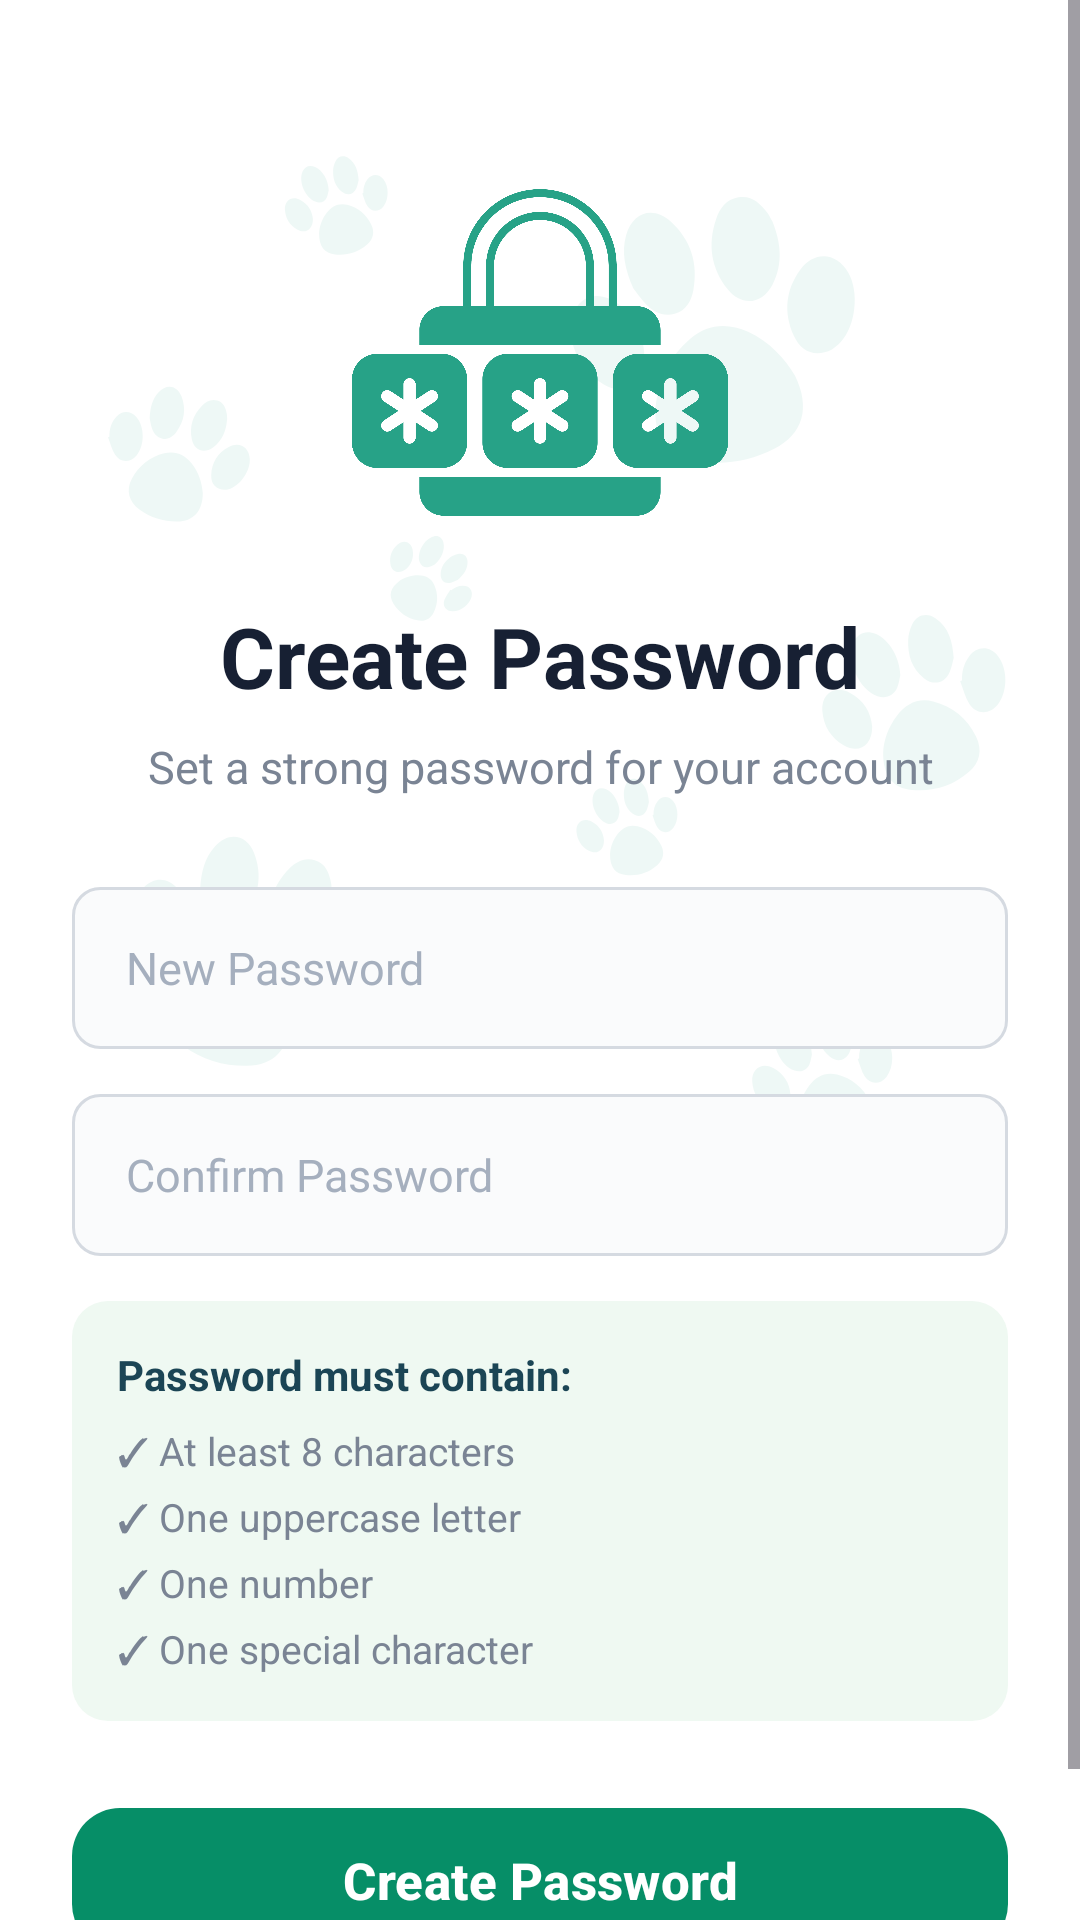

Layout XML and referenced resources for this Android screen:
<!-- AndroidManifest.xml: application theme Theme.PawMate -->
<!-- res/layout/activity_create_password.xml -->
<?xml version="1.0" encoding="utf-8"?>
<ScrollView
    xmlns:android="http://schemas.android.com/apk/res/android"
    xmlns:app="http://schemas.android.com/apk/res-auto"
    xmlns:tools="http://schemas.android.com/tools"
    android:layout_width="match_parent"
    android:layout_height="match_parent"
    android:fillViewport="true"
    android:background="@drawable/back"
    tools:context=".CreatePassword">

    <LinearLayout
        android:id="@+id/main"
        android:layout_width="match_parent"
        android:layout_height="wrap_content"
        android:orientation="vertical"
        android:gravity="center_horizontal"
        android:paddingStart="24dp"
        android:paddingEnd="24dp"
        android:paddingTop="55dp"
        android:paddingBottom="40dp">

        
        <ImageView
            android:layout_width="130dp"
            android:layout_height="130dp"
            android:src="@drawable/password"
            android:scaleType="centerInside"
            android:contentDescription="Create password" />

        
        <TextView
            android:layout_width="wrap_content"
            android:layout_height="wrap_content"
            android:layout_marginTop="15dp"
            android:text="Create Password"
            android:textColor="#172033"
            android:textSize="28sp"
            android:textStyle="bold" />

        
        <TextView
            android:layout_width="wrap_content"
            android:layout_height="wrap_content"
            android:layout_marginTop="8dp"
            android:gravity="center"
            android:text="Set a strong password for your account"
            android:textColor="#7A8494"
            android:textSize="15sp" />

        
        <EditText
            android:id="@+id/etNewPassword"
            android:layout_width="match_parent"
            android:layout_height="54dp"
            android:layout_marginTop="30dp"
            android:background="@drawable/edittext_background"
            android:hint="New Password"
            android:inputType="textPassword"
            android:paddingStart="18dp"
            android:paddingEnd="18dp"
            android:singleLine="true"
            android:textColor="@color/primary"
            android:textColorHint="#A5AFBE"
            android:textSize="15sp" />

        
        <EditText
            android:id="@+id/etConfirmPassword"
            android:layout_width="match_parent"
            android:layout_height="54dp"
            android:layout_marginTop="15dp"
            android:background="@drawable/edittext_background"
            android:hint="Confirm Password"
            android:inputType="textPassword"
            android:paddingStart="18dp"
            android:paddingEnd="18dp"
            android:singleLine="true"
            android:textColor="@color/primary"
            android:textColorHint="#A5AFBE"
            android:textSize="15sp" />

        
        <LinearLayout
            android:layout_width="match_parent"
            android:layout_height="wrap_content"
            android:layout_marginTop="15dp"
            android:orientation="vertical"
            android:padding="15dp"
            android:background="@drawable/password_requirements_background">

            <TextView
                android:layout_width="wrap_content"
                android:layout_height="wrap_content"
                android:text="Password must contain:"
                android:textColor="@color/dark"
                android:textStyle="bold"
                android:textSize="14sp" />

            <TextView
                android:id="@+id/tvLength"
                android:layout_width="wrap_content"
                android:layout_height="wrap_content"
                android:layout_marginTop="7dp"
                android:text="✓ At least 8 characters"
                android:textColor="#7A8494"
                android:textSize="13sp" />

            <TextView
                android:id="@+id/tvUppercase"
                android:layout_width="wrap_content"
                android:layout_height="wrap_content"
                android:layout_marginTop="4dp"
                android:text="✓ One uppercase letter"
                android:textColor="#7A8494"
                android:textSize="13sp" />

            <TextView
                android:id="@+id/tvNumber"
                android:layout_width="wrap_content"
                android:layout_height="wrap_content"
                android:layout_marginTop="4dp"
                android:text="✓ One number"
                android:textColor="#7A8494"
                android:textSize="13sp" />

            <TextView
                android:id="@+id/tvSpecial"
                android:layout_width="wrap_content"
                android:layout_height="wrap_content"
                android:layout_marginTop="4dp"
                android:text="✓ One special character"
                android:textColor="#7A8494"
                android:textSize="13sp" />

        </LinearLayout>

        
        <com.google.android.material.button.MaterialButton
            android:id="@+id/btnCreatePassword"
            android:layout_width="match_parent"
            android:layout_height="56dp"
            android:layout_marginTop="25dp"
            android:text="Create Password"
            android:textAllCaps="false"
            android:textColor="@color/white"
            android:textSize="17sp"
            android:textStyle="bold"
            app:backgroundTint="@color/primary"
            app:cornerRadius="16dp" />

    </LinearLayout>

</ScrollView>
<!-- resources referenced by this layout -->
<resources>
  <color name="dark">#1b4555</color>
  <color name="primary"> #068E67</color>
  <color name="white">#FFFFFFFF</color>
  <!-- drawable back: png bitmap (drawable, 42297 bytes) -->
  <!-- drawable edittext_background (drawable) -->
  <?xml version="1.0" encoding="utf-8"?>
  <shape xmlns:android="http://schemas.android.com/apk/res/android"
      android:shape="rectangle">
  
      <solid android:color="#FAFBFC" />
  
      <stroke
          android:width="1dp"
          android:color="#D5DAE1" />
  
      <corners android:radius="9dp" />
  
      <padding
          android:left="16dp"
          android:right="16dp"
          android:top="5dp"
          android:bottom="5dp" />
  
  </shape>
  <!-- drawable password: png bitmap (drawable, 93918 bytes) -->
  <!-- drawable password_requirements_background (drawable) -->
  <?xml version="1.0" encoding="utf-8"?>
  <shape xmlns:android="http://schemas.android.com/apk/res/android">
  
      <solid android:color="#EFF9F2" />
  
      <corners android:radius="12dp" />
  
      <padding
          android:left="5dp"
          android:top="5dp"
          android:right="5dp"
          android:bottom="5dp" />
  
  </shape>
  <style name="Theme.PawMate" parent="Base.Theme.PawMate" />
  <style name="Base.Theme.PawMate" parent="Theme.Material3.DayNight.NoActionBar">
          
          
      </style>
</resources>
